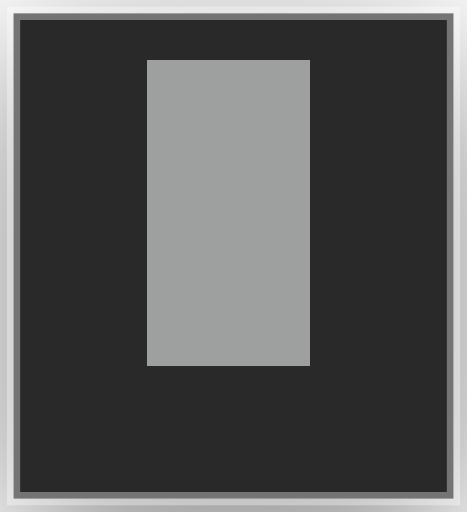
t = 0.00 s
t = 0.05 s: frame unchanged from t = 0.00 s, image omitted
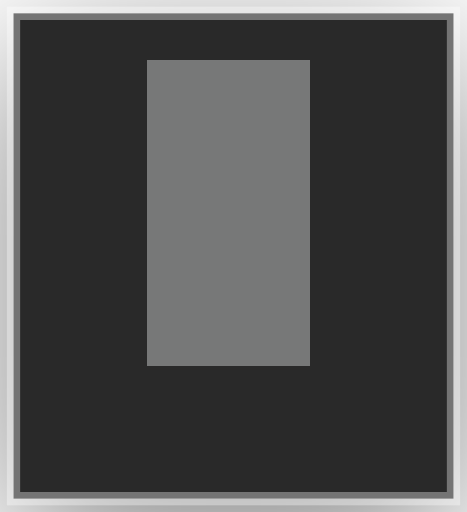
t = 0.10 s
t = 0.15 s: frame unchanged from t = 0.10 s, image omitted
t = 0.20 s: frame unchanged from t = 0.10 s, image omitted
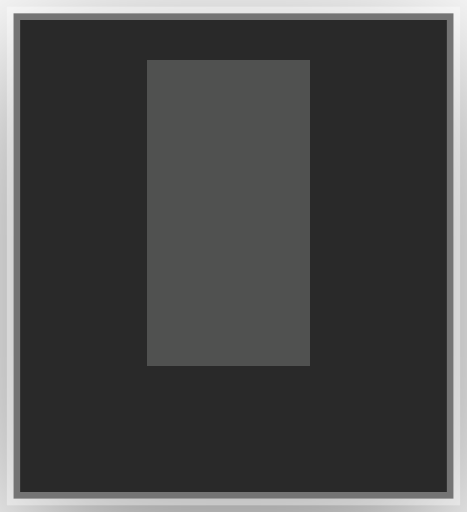
t = 0.25 s

The animated SVG that drew these frames (rendered in a browser with its animation timeline set to each time). Animation: 3 CSS @keyframes rules; one cycle of 0.30 s, repeats indefinitely.

<?xml version="1.0" encoding="UTF-8"?>
<svg viewBox="0 0 35 38.4" width="35" height="38.4" xmlns="http://www.w3.org/2000/svg">
<!-- @generated by Click Extra -->
<!-- @recording frames=3 period=0.3s digest=333b4d78c3249ae0 -->
<style>
    .spinner-noise-matrix {
        font-family: 'Fira Code', 'Cascadia Code', Menlo, Consolas, monospace;
        font-size: 20px;
        line-height: 24.4px;
        font-variant-east-asian: full-width;
    }
    .spinner-noise-title {
        font-size: 18px;
        font-weight: bold;
        font-family: 'Fira Code', 'Cascadia Code', Menlo, Consolas, monospace;
    }
    .spinner-noise-r1 { fill: #c5c8c6 }
    @media (prefers-reduced-motion: no-preference) {
    @keyframes spinner-noise-f0 { 0% { visibility: visible; opacity: 1; } 33.3333% { visibility: hidden; opacity: 0; } }
    .spinner-noise-f0 { animation: spinner-noise-f0 0.3s step-end infinite; }
    @keyframes spinner-noise-f1 { 0% { visibility: hidden; opacity: 0; } 33.3333% { visibility: visible; opacity: 1; } 66.6667% { visibility: hidden; opacity: 0; } }
    .spinner-noise-f1 { animation: spinner-noise-f1 0.3s step-end infinite; }
    @keyframes spinner-noise-f2 { 0% { visibility: hidden; opacity: 0; } 66.6667% { visibility: visible; opacity: 1; } 100% { visibility: hidden; opacity: 0; } }
    .spinner-noise-f2 { animation: spinner-noise-f2 0.3s step-end infinite; }
    }
</style>
<defs><clipPath id="spinner-noise-clip"><rect x="11" y="3" width="12.2" height="24.4"/></clipPath><filter id="spinner-noise-shadow" x="-50%" y="-50%" width="200%" height="200%"><feGaussianBlur in="SourceAlpha" stdDeviation="6"/><feOffset dx="0" dy="3" result="cast"/><feFlood flood-color="rgba(0,0,0,0.5)"/><feComposite in2="cast" operator="in" result="shadow"/><feComposite in="shadow" in2="SourceAlpha" operator="out"/></filter></defs>
<rect filter="url(#spinner-noise-shadow)" x="1" y="1" width="33" height="36.4" rx="0"/>
<rect fill="#292929" stroke="rgba(255,255,255,0.35)" stroke-width="1" x="1" y="1" width="33" height="36.4" rx="0"/>
<g clip-path="url(#spinner-noise-clip)"><g transform="translate(11, 3)"><g class="spinner-noise-f0" visibility="hidden" opacity="0"><g class="spinner-noise-matrix" font-family="monospace" font-size="20" fill="#c5c8c6"><rect fill="#9ea09f" x="0" y="1.5" width="12.2" height="24.6" shape-rendering="crispEdges"/><text class="spinner-noise-r1" x="0" textLength="12.2" y="20" opacity="0">▓</text></g></g><g class="spinner-noise-f1" visibility="hidden" opacity="0"><g class="spinner-noise-matrix" font-family="monospace" font-size="20" fill="#c5c8c6"><rect fill="#777878" x="0" y="1.5" width="12.2" height="24.6" shape-rendering="crispEdges"/><text class="spinner-noise-r1" x="0" textLength="12.2" y="20" opacity="0">▒</text></g></g><g class="spinner-noise-f2"><g class="spinner-noise-matrix" font-family="monospace" font-size="20" fill="#c5c8c6"><rect fill="#505150" x="0" y="1.5" width="12.2" height="24.6" shape-rendering="crispEdges"/><text class="spinner-noise-r1" x="0" textLength="12.2" y="20" opacity="0">░</text></g></g></g></g>
</svg>
